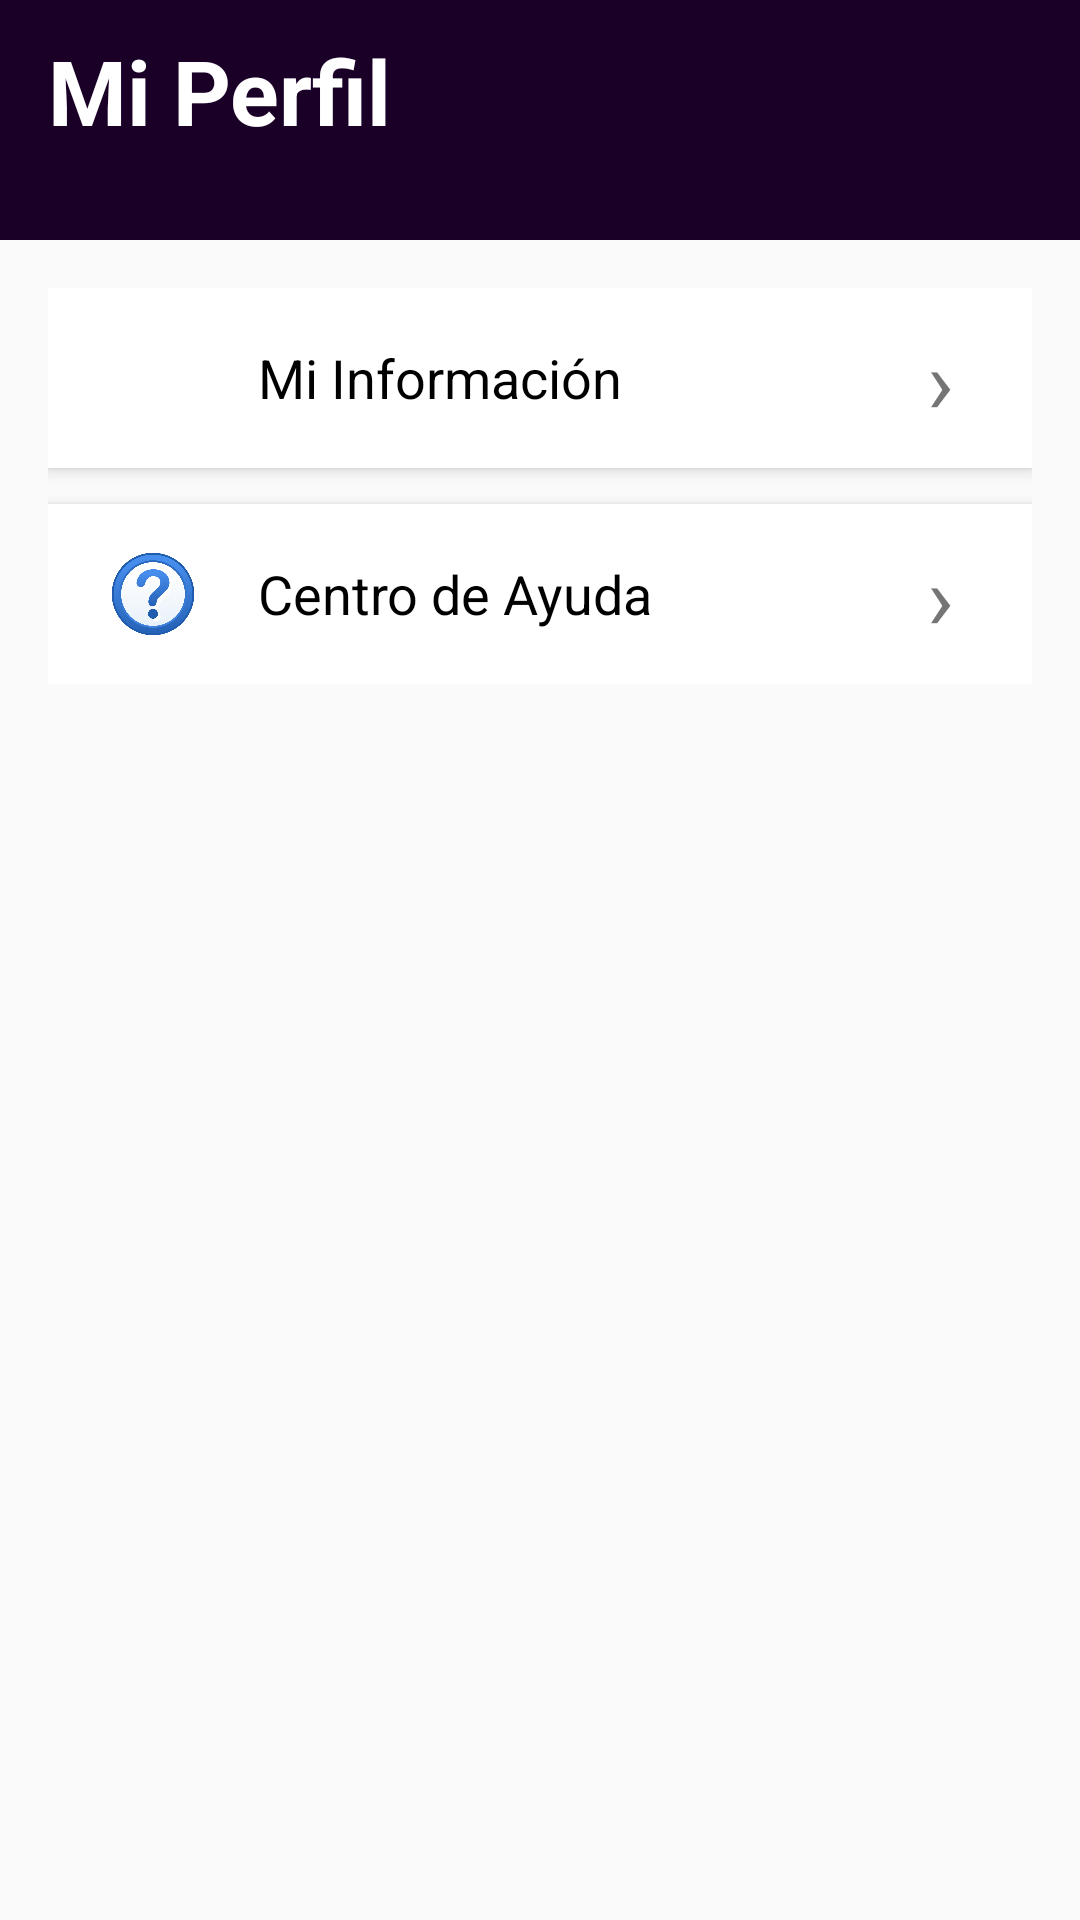

The Android layout XML behind this screen, and the referenced resources:
<!-- AndroidManifest.xml: application theme Theme.TManager -->
<!-- res/layout/fragment_mi_perfil.xml -->
<?xml version="1.0" encoding="utf-8"?>
<androidx.constraintlayout.widget.ConstraintLayout
    xmlns:android="http://schemas.android.com/apk/res/android"
    xmlns:app="http://schemas.android.com/apk/res-auto"
    android:layout_width="match_parent"
    android:layout_height="match_parent">

    <RelativeLayout
        android:id="@+id/headerPerfil"
        android:layout_width="match_parent"
        android:layout_height="80dp"
        android:background="#1A0026"
        app:layout_constraintTop_toTopOf="parent">

        <TextView
            android:id="@+id/txtTituloPerfil"
            android:layout_width="wrap_content"
            android:layout_height="wrap_content"
            android:text="Mi Perfil"
            android:textSize="30sp"
            android:textStyle="bold"
            android:textColor="#FFFFFF"
            android:layout_marginStart="16dp"
            android:layout_marginTop="10dp"/>
    </RelativeLayout>


    <LinearLayout
        android:id="@+id/layoutBotonesPerfil"
        android:layout_width="match_parent"
        android:layout_height="wrap_content"
        android:orientation="vertical"
        android:padding="16dp"
        app:layout_constraintTop_toBottomOf="@id/headerPerfil"
        app:layout_constraintStart_toStartOf="parent">

        
        <RelativeLayout
            android:id="@+id/btnMiInformacion"
            android:layout_width="match_parent"
            android:layout_height="60dp"
            android:background="#FFFFFF"
            android:padding="10dp"
            android:layout_marginBottom="12dp"
            android:elevation="3dp">

            <ImageView
                android:id="@+id/iconMiInformacion"
                android:layout_width="25dp"
                android:layout_height="40dp"
                android:src="@drawable/usermenu"
                android:layout_alignParentStart="true"
                android:scaleType="fitCenter"
                android:layout_marginStart="10dp"/>

            <TextView
                android:layout_width="wrap_content"
                android:layout_height="wrap_content"
                android:text="Mi Información"
                android:textSize="18sp"
                android:textColor="#000000"
                android:layout_marginStart="60dp"
                android:layout_centerVertical="true"/>

            <TextView
                android:layout_width="wrap_content"
                android:layout_height="wrap_content"
                android:text="›"
                android:textSize="30sp"
                android:layout_alignParentEnd="true"
                android:layout_marginEnd="16dp"/>
        </RelativeLayout>


        
        <RelativeLayout
            android:id="@+id/btnDetallesEquipo"
            android:layout_width="match_parent"
            android:layout_height="60dp"
            android:background="#FFFFFF"
            android:padding="10dp"
            android:layout_marginBottom="12dp"
            android:elevation="3dp"
            android:visibility="gone">

            <ImageView
                android:id="@+id/iconDetallesEquipo"
                android:layout_width="35dp"
                android:layout_height="40dp"
                android:src="@drawable/detequipo"
                android:tint="#000000"
                android:layout_alignParentStart="true"
                android:layout_marginStart="10dp"/>

            <TextView
                android:layout_width="wrap_content"
                android:layout_height="wrap_content"
                android:text="Detalles de Equipo"
                android:textSize="18sp"
                android:textColor="#000000"
                android:layout_marginStart="60dp"
                android:layout_centerVertical="true"/>

            <TextView
                android:layout_width="wrap_content"
                android:layout_height="wrap_content"
                android:text="›"
                android:textSize="30sp"
                android:layout_alignParentEnd="true"
                android:layout_marginEnd="16dp"/>
        </RelativeLayout>



        
        <RelativeLayout
            android:id="@+id/btnCentroAyuda"
            android:layout_width="match_parent"
            android:layout_height="60dp"
            android:background="#FFFFFF"
            android:padding="10dp"
            android:elevation="3dp">

            <ImageView
                android:id="@+id/iconCentroAyuda"
                android:layout_width="30dp"
                android:layout_height="40dp"
                android:src="@drawable/ayuda"
                android:layout_alignParentStart="true"
                android:layout_marginStart="10dp"/>

            <TextView
                android:layout_width="wrap_content"
                android:layout_height="wrap_content"
                android:text="Centro de Ayuda"
                android:textSize="18sp"
                android:textColor="#000000"
                android:layout_marginStart="60dp"
                android:layout_centerVertical="true"/>

            <TextView
                android:layout_width="wrap_content"
                android:layout_height="wrap_content"
                android:text="›"
                android:textSize="30sp"
                android:layout_alignParentEnd="true"
                android:layout_marginEnd="16dp"/>

        </RelativeLayout>

    </LinearLayout>

</androidx.constraintlayout.widget.ConstraintLayout>
<!-- resources referenced by this layout -->
<resources>
  <!-- drawable ayuda: webp bitmap (drawable, 23910 bytes) -->
  <!-- drawable detequipo: png bitmap (drawable, 7106 bytes) -->
  <style name="Theme.TManager" parent="Theme.AppCompat.Light.NoActionBar">
          <item name="android:statusBarColor">@color/mi_color_barra_estado</item>
          <item name="colorPrimary">@color/purple_500</item>
          <item name="colorPrimaryDark">@color/purple_700</item>
          <item name="colorAccent">@color/teal_200</item>
      </style>
  <color name="mi_color_barra_estado">#1A0026</color>
  <color name="purple_500">#FF6200EE</color>
  <color name="purple_700">#FF3700B3</color>
  <color name="teal_200">#00E676</color>
</resources>
